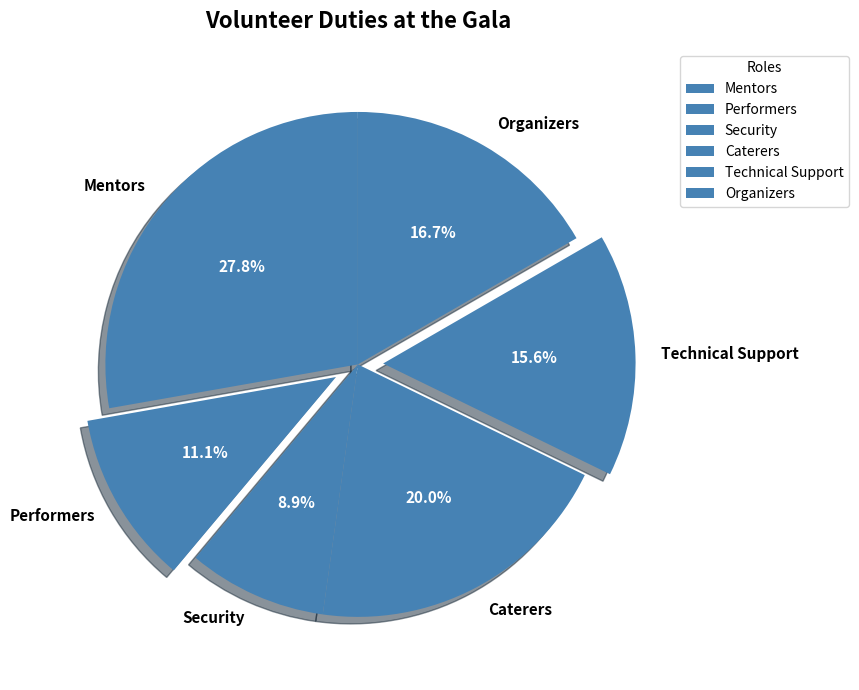

This figure's Python source:
import matplotlib.pyplot as plt

volunteer_roles = ['Mentors', 'Performers', 'Security', 'Caterers', 'Technical Support', 'Organizers']
volunteer_counts = [25, 10, 8, 18, 14, 15]

single_color = ['#4682B4']

fig, ax = plt.subplots(figsize=(10, 7))

explode = (0, 0.1, 0, 0, 0.1, 0)

wedges, texts, autotexts = ax.pie(
    volunteer_counts,
    labels=volunteer_roles,
    colors=single_color * len(volunteer_roles),
    autopct='%1.1f%%',
    startangle=90,
    explode=explode,
    shadow=True
)

for text in texts:
    text.set_fontsize(11)
    text.set_fontweight('bold')

for autotext in autotexts:
    autotext.set_fontsize(11)
    autotext.set_color('white')
    autotext.set_fontweight('bold')

ax.set_title(
    "Volunteer Duties at the Gala",
    fontsize=16, fontweight='bold', pad=15
)

ax.legend(
    wedges, volunteer_roles,
    title="Roles",
    loc="upper left",
    bbox_to_anchor=(1, 0, 0.5, 1)
)

plt.tight_layout()

plt.show()
